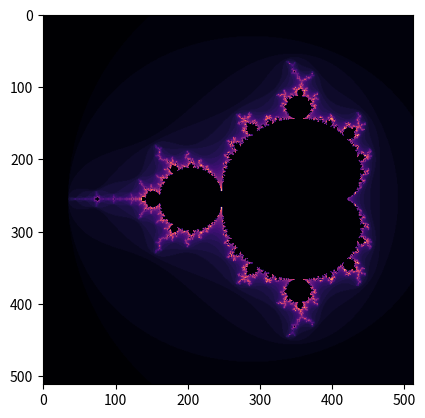

Write Python code to recreate this figure.
"""
[redacted]
  @version 1.0
  @date 06/12/23
"""
from matplotlib import animation
from matplotlib import cm
import matplotlib.pyplot as plt
import numpy as np
import time

def mandelbrot_iters(center, apothem, iters, n):
 """Performs iteration on a rectangular region of the complex plane."""
 imag = np.linspace(center.imag - apothem, center.imag + apothem, n)
 real = np.linspace(center.real - apothem, center.real + apothem, n)
 imag = -1j * imag

 c = imag[:, np.newaxis] + real
 z = np.zeros(c.shape, dtype=np.complex128)
 escape_iter = np.zeros(c.shape, dtype=int)

 for i in range(iters):
   z *= z
   z += c

   escaped = np.absolute(z) > 2
   c[escaped] = 0
   z[escaped] = 0
   escape_iter[escaped] = i

  #  TODO Linear interpolation
  #  log_zn = np.log(z.real * z.real + z.imag * z.imag) / 2
  #  nu = np.log(log_zn / np.log(2)) / np.log(2)
  #  escape_iter[escaped] = i + 1 - nu

 return escape_iter

def plot_mandelbrot(iters, n):
 """Plots the Mandelbrot set."""
 plt.imshow(mandelbrot_iters(-0.7, 1.5, iters, n), cmap='magma')

start = time.time()
plot_mandelbrot(50, 512)
end = time.time()
print(end - start)
plt.show()